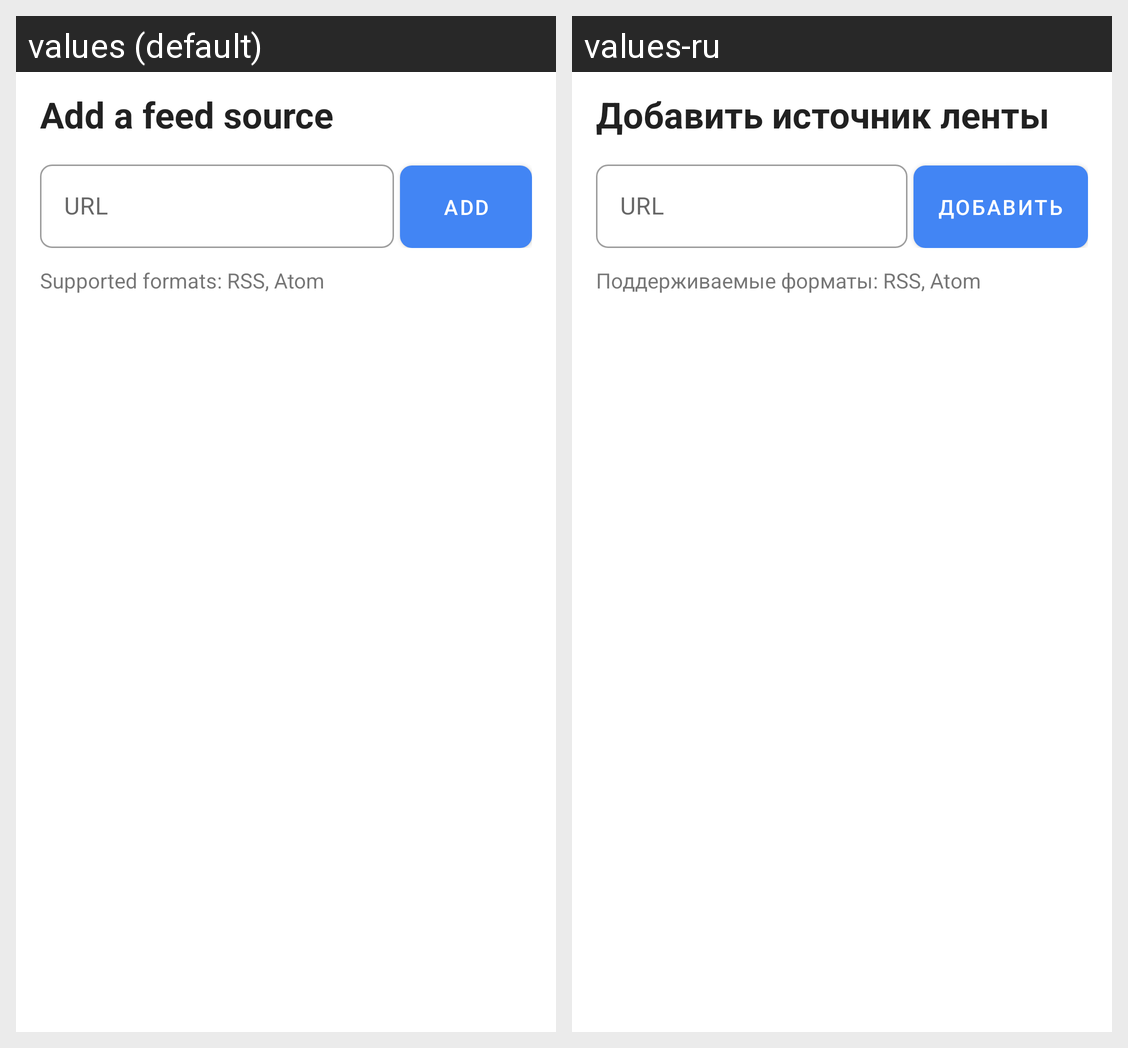

Locale-by-locale string values for the Android screen shown in this grid:
Android screen res/layout/add_feed_bottomsheet.xml rendered under 2 locales, left to right: values (default), values-ru. Device: Nexus 5 (rendered at 1080×1920; each locale shown at half size, 540×960, under a caption strip naming it); theme AppTheme.
Strings drawn on this screen, with the default value and each locale's value (text and hints the layout hard-codes, and strings that could not be matched under every locale, appear in the picture but are not listed):

add_title
  values: Add a feed source
  values-ru: Добавить источник ленты

add_input_hint
  values: URL
  values-ru: URL

manager_add
  values: Add
  values-ru: Добавить

add_input_desc
  values: Supported formats: RSS, Atom
  values-ru: Поддерживаемые форматы: RSS, Atom
